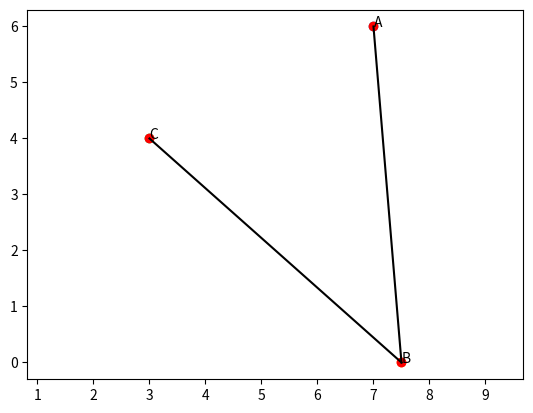

The matplotlib source for this figure:
# -*- coding: utf-8 -*-
"""
Created on Thu Sep  3 12:39:44 2020

[redacted]
"""
import math as m
import matplotlib.pyplot as plt
def distancebetn(p1,p2):
    return m.sqrt((a[0]-a[1])**2 + (b[0]-b[1])**2)

a = [7,6]
b = [15/2,0] #The point equidistant from a and c. Obtained from calculation
c = [3,4]
d = distancebetn(a,b)
e = distancebetn(b,c)
if(d==e):
    print("b is equidistant from a and c and the values of ab and bc are: {} and {}".format(d,e))
else:
    print("b is not equidistant from a and c and the values of ab and bc are: ",d,e)
    
plt.plot(a[0],a[1],'o')
plt.text(7 ,6, 'A')
plt.plot(b[0] ,b[1] , 'o')
plt.text(7.5, 0 , 'B')
plt.plot(c[0],c[1],'o')
plt.text(3, 4 , 'C')


x=[7 ,15/2 ,3]
y=[6,  0, 4]

plt.plot(x,y, 'ro')

def connect(x,y,p1,p2):
    x1, x2 = x[p1], x[p2]
    y1, y2 = y[p1], y[p2]
    plt.plot([x1,x2],[y1,y2],'k-')

connect(x,y,0,1)
connect(x,y,1,2)

plt.axis('equal')
plt.show()
